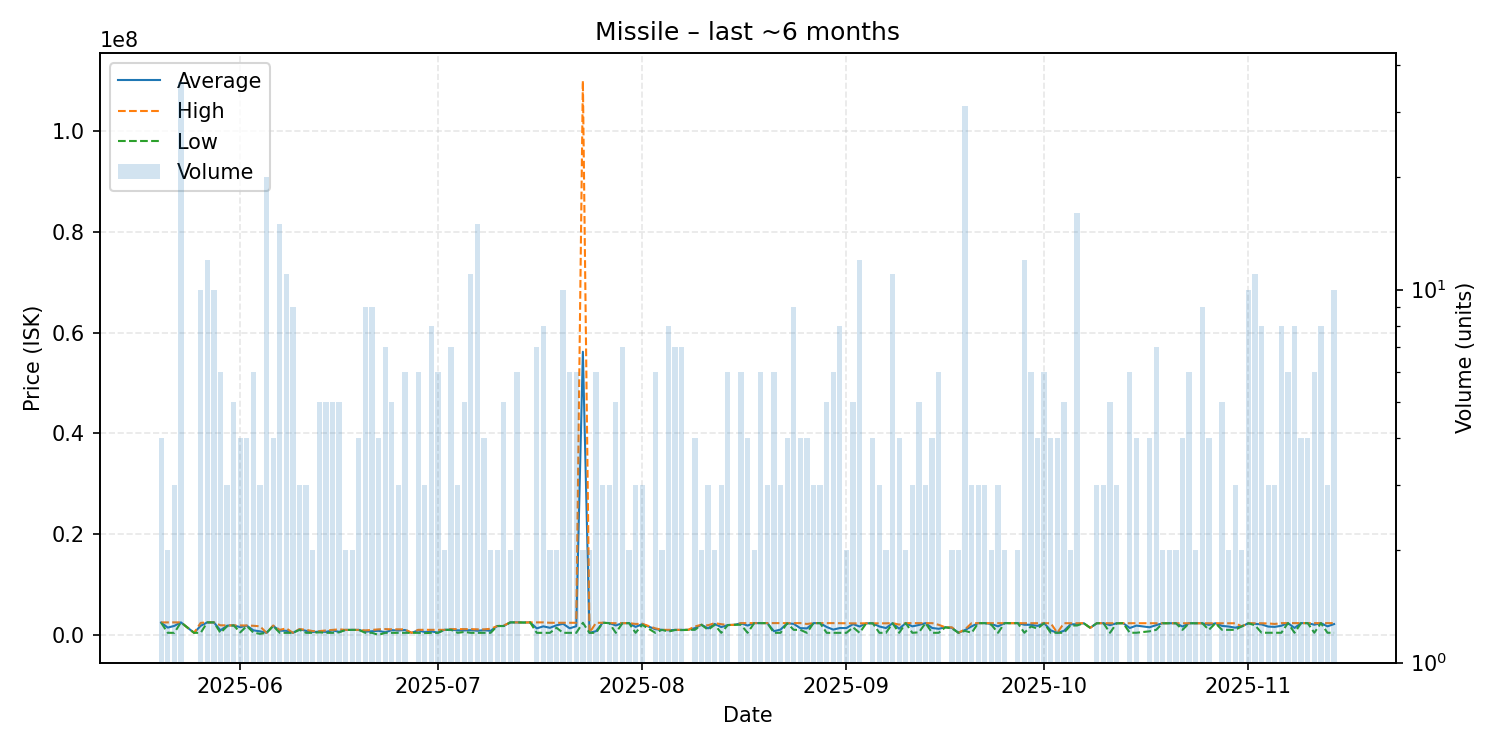

Data behind this chart, as committed beside it:
date, average, highest, lowest, order_count, volume
2025-05-20, 2456750, 2475000, 2402000, 4, 4
2025-05-21, 1440600, 2475000, 406200, 2, 2
2025-05-22, 1786400, 2476500, 406200, 3, 3
2025-05-23, 2480056, 2481000, 2478000, 4, 36
2025-05-25, 406300, 406300, 406300, 1, 1
2025-05-26, 1798390, 2384000, 406300, 10, 10
2025-05-27, 2480500, 2481000, 2479000, 6, 12
2025-05-28, 2478900, 2479000, 2478000, 4, 10
2025-05-29, 904133, 1899000, 406700, 5, 6
2025-05-30, 1831000, 1896500, 1700000, 3, 3
2025-05-31, 1894800, 1898000, 1879000, 5, 5
2025-06-01, 1528750, 1877000, 500000, 4, 4
2025-06-02, 1833250, 1861000, 1750000, 4, 4
2025-06-03, 903833, 1805000, 453350, 6, 6
2025-06-04, 701600, 1700000, 202400, 3, 3
2025-06-05, 404865, 405000, 404800, 6, 20
2025-06-06, 1777250, 1861000, 1749000, 4, 4
2025-06-07, 835060, 1000000, 404800, 6, 15
2025-06-08, 809745, 1295000, 404900, 6, 11
2025-06-09, 404822, 404900, 404800, 4, 9
2025-06-10, 1099300, 1149000, 999900, 3, 3
2025-06-11, 800333, 997950, 405100, 3, 3
2025-06-12, 577500, 750000, 405000, 2, 2
2025-06-13, 640600, 748900, 502600, 5, 5
2025-06-14, 592840, 874500, 405100, 5, 5
2025-06-15, 891000, 987500, 405000, 5, 5
2025-06-16, 601020, 1100000, 500000, 5, 5
2025-06-17, 989800, 989800, 989800, 2, 2
2025-06-18, 984900, 989800, 980000, 2, 2
2025-06-19, 984850, 989800, 979900, 4, 4
2025-06-20, 632122, 897500, 405000, 7, 9
2025-06-21, 725489, 979900, 405000, 8, 9
2025-06-22, 811250, 1099000, 0.01, 4, 4
2025-06-23, 510600, 1146000, 404700, 2, 7
2025-06-24, 940360, 1099000, 404800, 5, 5
2025-06-25, 867600, 1099000, 404800, 3, 3
2025-06-26, 966467, 1098000, 404800, 5, 6
2025-06-27, 404800, 404800, 404800, 1, 1
2025-06-28, 884083, 999900, 404800, 6, 6
2025-06-29, 568233, 999900, 352400, 3, 3
2025-06-30, 702375, 999950, 404800, 8, 8
2025-07-01, 436450, 999900, 404700, 6, 6
2025-07-02, 999650, 999700, 999600, 2, 2
2025-07-03, 1020357, 1143000, 1000000, 7, 7
2025-07-04, 896900, 1143000, 404700, 3, 3
2025-07-05, 888140, 1143000, 577350, 5, 5
2025-07-06, 928764, 1143000, 404700, 6, 11
2025-07-07, 821280, 1099000, 404700, 3, 15
2025-07-08, 926175, 1100000, 404700, 4, 4
2025-07-09, 802350, 1200000, 404700, 2, 2
2025-07-10, 1750500, 1751000, 1750000, 2, 2
2025-07-11, 1776200, 1877000, 1751000, 4, 5
2025-07-12, 2479000, 2479000, 2479000, 2, 2
2025-07-13, 2479000, 2479000, 2479000, 4, 6
2025-07-14, 2451000, 2451000, 2451000, 1, 1
2025-07-15, 2479000, 2479000, 2479000, 1, 1
2025-07-16, 1293686, 2479000, 404700, 7, 7
2025-07-17, 1691312, 2479000, 404800, 8, 8
2025-07-18, 1402400, 2400000, 404800, 2, 2
2025-07-19, 1902500, 2400000, 1405000, 2, 2
... 115 more rows
